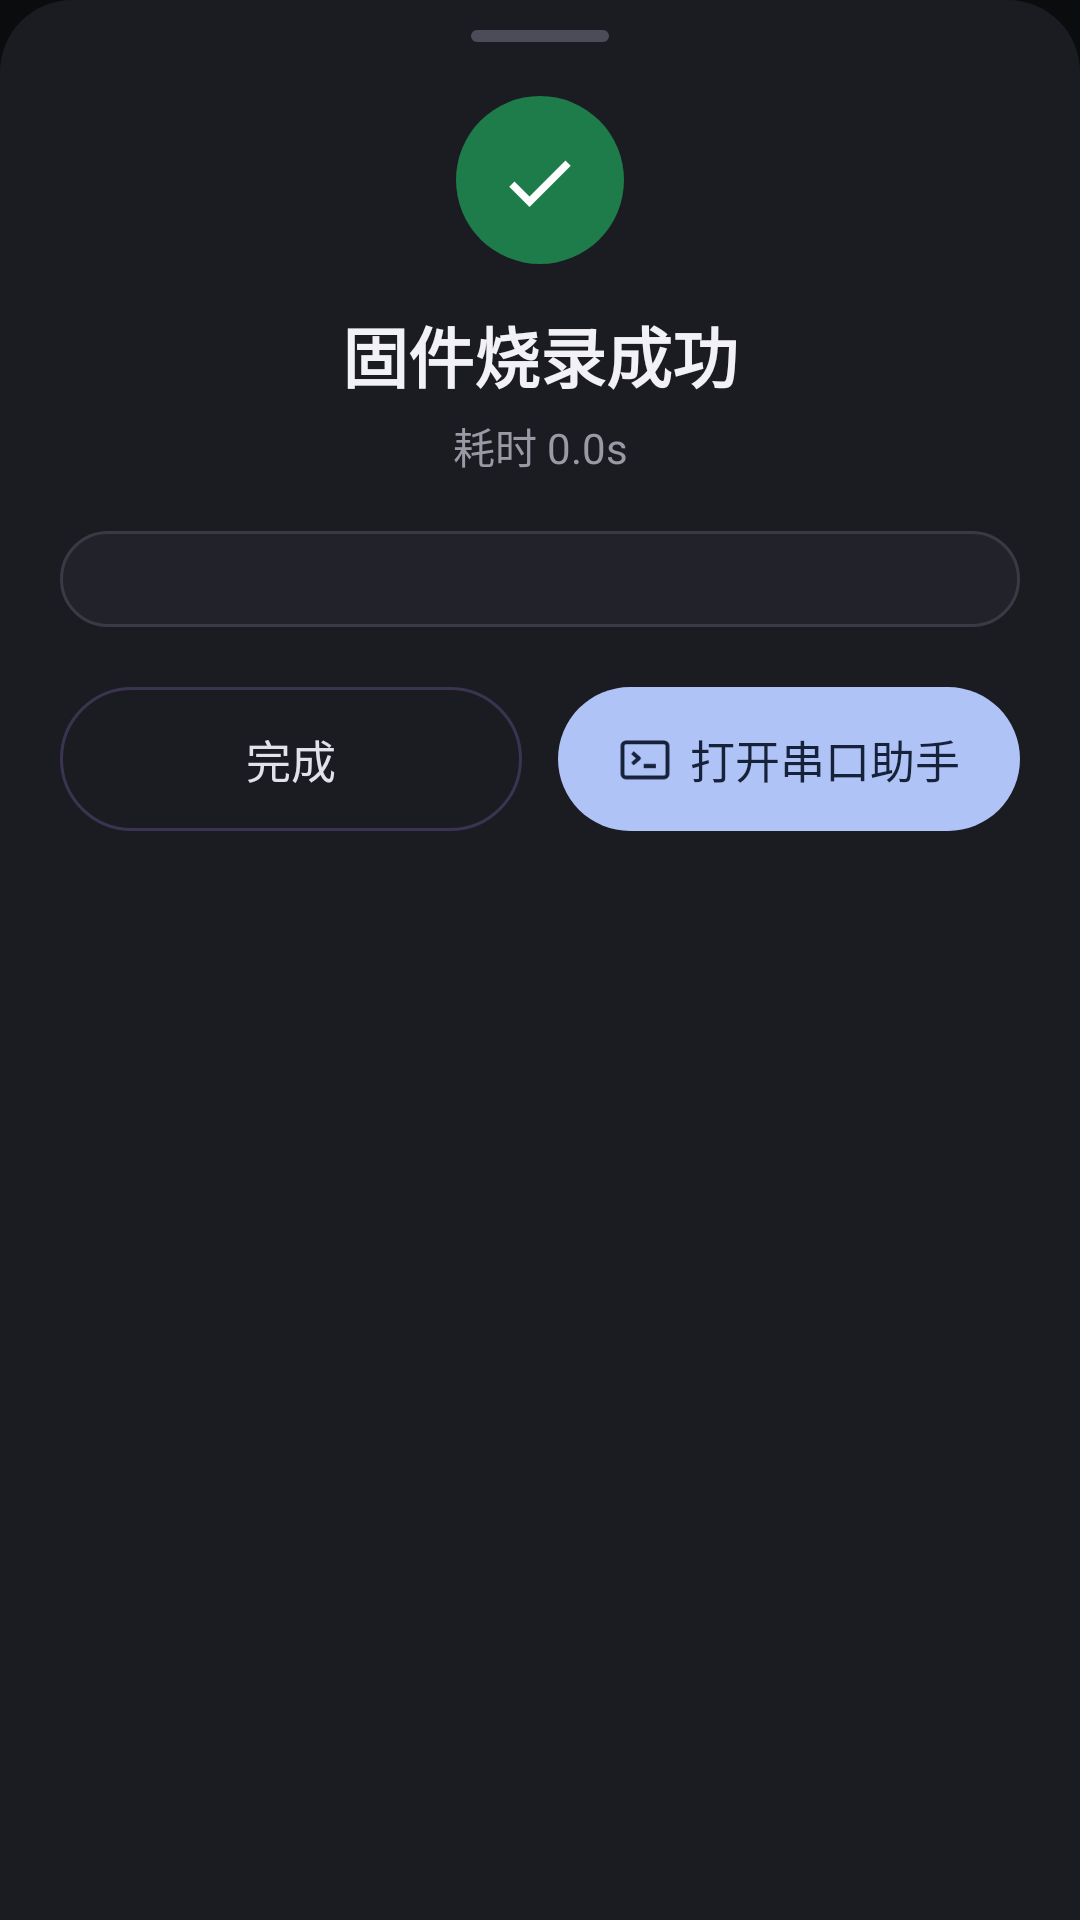

The Android layout XML behind this screen, and the referenced resources:
<!-- AndroidManifest.xml: application theme Theme.EspFlasher -->
<!-- res/layout/dialog_flash_ok.xml -->
<?xml version="1.0" encoding="utf-8"?>
<LinearLayout xmlns:android="http://schemas.android.com/apk/res/android"
    android:layout_width="match_parent"
    android:layout_height="wrap_content"
    android:background="@drawable/bg_sheet_top"
    android:orientation="vertical"
    android:paddingStart="20dp"
    android:paddingTop="10dp"
    android:paddingEnd="20dp"
    android:paddingBottom="26dp">

    <View
        android:layout_width="46dp"
        android:layout_height="4dp"
        android:layout_gravity="center_horizontal"
        android:layout_marginBottom="18dp"
        android:background="@drawable/bg_handle" />

    <ImageView
        android:layout_width="56dp"
        android:layout_height="56dp"
        android:layout_gravity="center_horizontal"
        android:background="@drawable/bgh_circle_green"
        android:contentDescription="成功"
        android:padding="13dp"
        android:src="@drawable/ic_check" />

    <TextView
        android:id="@+id/title"
        android:layout_width="match_parent"
        android:layout_height="wrap_content"
        android:layout_marginTop="14dp"
        android:gravity="center"
        android:text="固件烧录成功"
        android:textColor="#F2F2F6"
        android:textSize="22sp"
        android:textStyle="bold" />

    <TextView
        android:id="@+id/subtitle"
        android:layout_width="match_parent"
        android:layout_height="wrap_content"
        android:layout_marginTop="4dp"
        android:gravity="center"
        android:text="耗时 0.0s"
        android:textColor="#9A9AA4"
        android:textSize="14sp" />

    <LinearLayout
        android:layout_width="match_parent"
        android:layout_height="wrap_content"
        android:layout_marginTop="18dp"
        android:background="@drawable/bg_result_info"
        android:orientation="vertical"
        android:paddingStart="18dp"
        android:paddingTop="16dp"
        android:paddingEnd="18dp"
        android:paddingBottom="16dp">

        <LinearLayout
            android:id="@+id/fwRows"
            android:layout_width="match_parent"
            android:layout_height="wrap_content"
            android:orientation="vertical" />
    </LinearLayout>

    <LinearLayout
        android:layout_width="match_parent"
        android:layout_height="wrap_content"
        android:layout_marginTop="20dp"
        android:orientation="horizontal">

        <TextView
            android:id="@+id/btnDone"
            android:layout_width="0dp"
            android:layout_height="48dp"
            android:layout_weight="1"
            android:background="@drawable/bg_ghost_pill"
            android:gravity="center"
            android:text="完成"
            android:textColor="#E2E2EA"
            android:textSize="15sp" />

        <LinearLayout
            android:id="@+id/btnSerial"
            android:layout_width="0dp"
            android:layout_height="48dp"
            android:layout_marginStart="12dp"
            android:layout_weight="1"
            android:background="@drawable/bg_primary_light_pill"
            android:clickable="true"
            android:focusable="true"
            android:gravity="center"
            android:orientation="horizontal">

            <ImageView
                android:layout_width="18dp"
                android:layout_height="18dp"
                android:contentDescription="串口"
                android:src="@drawable/ic_terminal"
                android:tint="#16213A" />

            <TextView
                android:layout_width="wrap_content"
                android:layout_height="wrap_content"
                android:layout_marginStart="6dp"
                android:text="打开串口助手"
                android:textColor="#16213A"
                android:textSize="15sp" />
        </LinearLayout>
    </LinearLayout>
</LinearLayout>
<!-- resources referenced by this layout -->
<resources>
  <!-- drawable bg_ghost_pill (drawable) -->
  <?xml version="1.0" encoding="utf-8"?>
  <shape xmlns:android="http://schemas.android.com/apk/res/android" android:shape="rectangle">
      <solid android:color="#00000000" />
      <corners android:radius="26dp" />
      <stroke android:width="1dp" android:color="#3A3450" />
  </shape>
  <!-- drawable bg_handle (drawable) -->
  <?xml version="1.0" encoding="utf-8"?>
  <shape xmlns:android="http://schemas.android.com/apk/res/android" android:shape="rectangle">
      <solid android:color="#4C4C58" />
      <corners android:radius="2dp" />
  </shape>
  <!-- drawable bg_primary_light_pill (drawable) -->
  <?xml version="1.0" encoding="utf-8"?>
  <shape xmlns:android="http://schemas.android.com/apk/res/android" android:shape="rectangle">
      <solid android:color="#AFC3F7" />
      <corners android:radius="26dp" />
  </shape>
  <!-- drawable bg_result_info (drawable) -->
  <?xml version="1.0" encoding="utf-8"?>
  <shape xmlns:android="http://schemas.android.com/apk/res/android" android:shape="rectangle">
      <solid android:color="#22222A" />
      <corners android:radius="18dp" />
      <stroke android:width="1dp" android:color="#3A3A45" />
  </shape>
  <!-- drawable bg_sheet_top (drawable) -->
  <?xml version="1.0" encoding="utf-8"?>
  <shape xmlns:android="http://schemas.android.com/apk/res/android" android:shape="rectangle">
      <solid android:color="#1B1B22" />
      <corners android:topLeftRadius="24dp" android:topRightRadius="24dp" />
  </shape>
  <!-- drawable bgh_circle_green (drawable) -->
  <?xml version="1.0" encoding="utf-8"?>
  <shape xmlns:android="http://schemas.android.com/apk/res/android" android:shape="oval">
      <solid android:color="#1E7C4B" />
  </shape>
  <!-- drawable ic_check (drawable) -->
  <vector xmlns:android="http://schemas.android.com/apk/res/android" android:width="24dp" android:height="24dp" android:viewportWidth="24" android:viewportHeight="24">
      <path android:fillColor="#FFFFFF" android:pathData="M9.2,16.4 L5.2,12.4 L3.8,13.8 L9.2,19.2 L20.2,8.2 L18.8,6.8 Z" />
  </vector>
  <!-- drawable ic_terminal (drawable) -->
  <?xml version="1.0" encoding="utf-8"?>
  <vector xmlns:android="http://schemas.android.com/apk/res/android"
      android:width="24dp" android:height="24dp" android:viewportWidth="24" android:viewportHeight="24">
      <path android:strokeColor="#FFFFFF" android:strokeWidth="1.7" android:fillColor="#00000000"
          android:pathData="M3.6,4.6h16.8a1.6,1.6 0,0 1,1.6 1.6v12.4a1.6,1.6 0,0 1,-1.6 1.6H3.6A1.6,1.6 0,0 1,2 18.6V6.2A1.6,1.6 0,0 1,3.6 4.6z" />
      <path android:strokeColor="#FFFFFF" android:strokeWidth="1.7" android:strokeLineJoin="round"
          android:pathData="M6.4,9.2l2.9,2.5 -2.9,2.5" />
      <path android:fillColor="#FFFFFF" android:pathData="M11.4,14.2h5.4v1.9h-5.4z" />
  </vector>
  <style name="Theme.EspFlasher" parent="Theme.MaterialComponents.NoActionBar">
          <item name="colorPrimary">#2563EB</item>
          <item name="colorPrimaryVariant">#1D4ED8</item>
          <item name="colorOnPrimary">#FFFFFF</item>
          <item name="colorSecondary">#AECBFA</item>
          <item name="colorOnSecondary">#0B0C0E</item>
          <item name="colorSurface">#16181B</item>
          <item name="colorOnSurface">#EDEDEE</item>
          <item name="android:colorBackground">#0B0C0E</item>
          <item name="android:windowBackground">#0B0C0E</item>
          <item name="android:statusBarColor">#0B0C0E</item>
          <item name="android:navigationBarColor">#0B0C0E</item>
          <item name="android:windowLightStatusBar">false</item>
          <item name="android:textColorPrimary">#EDEDEE</item>
          <item name="android:textColorSecondary">#9AA0A6</item>
      </style>
</resources>
